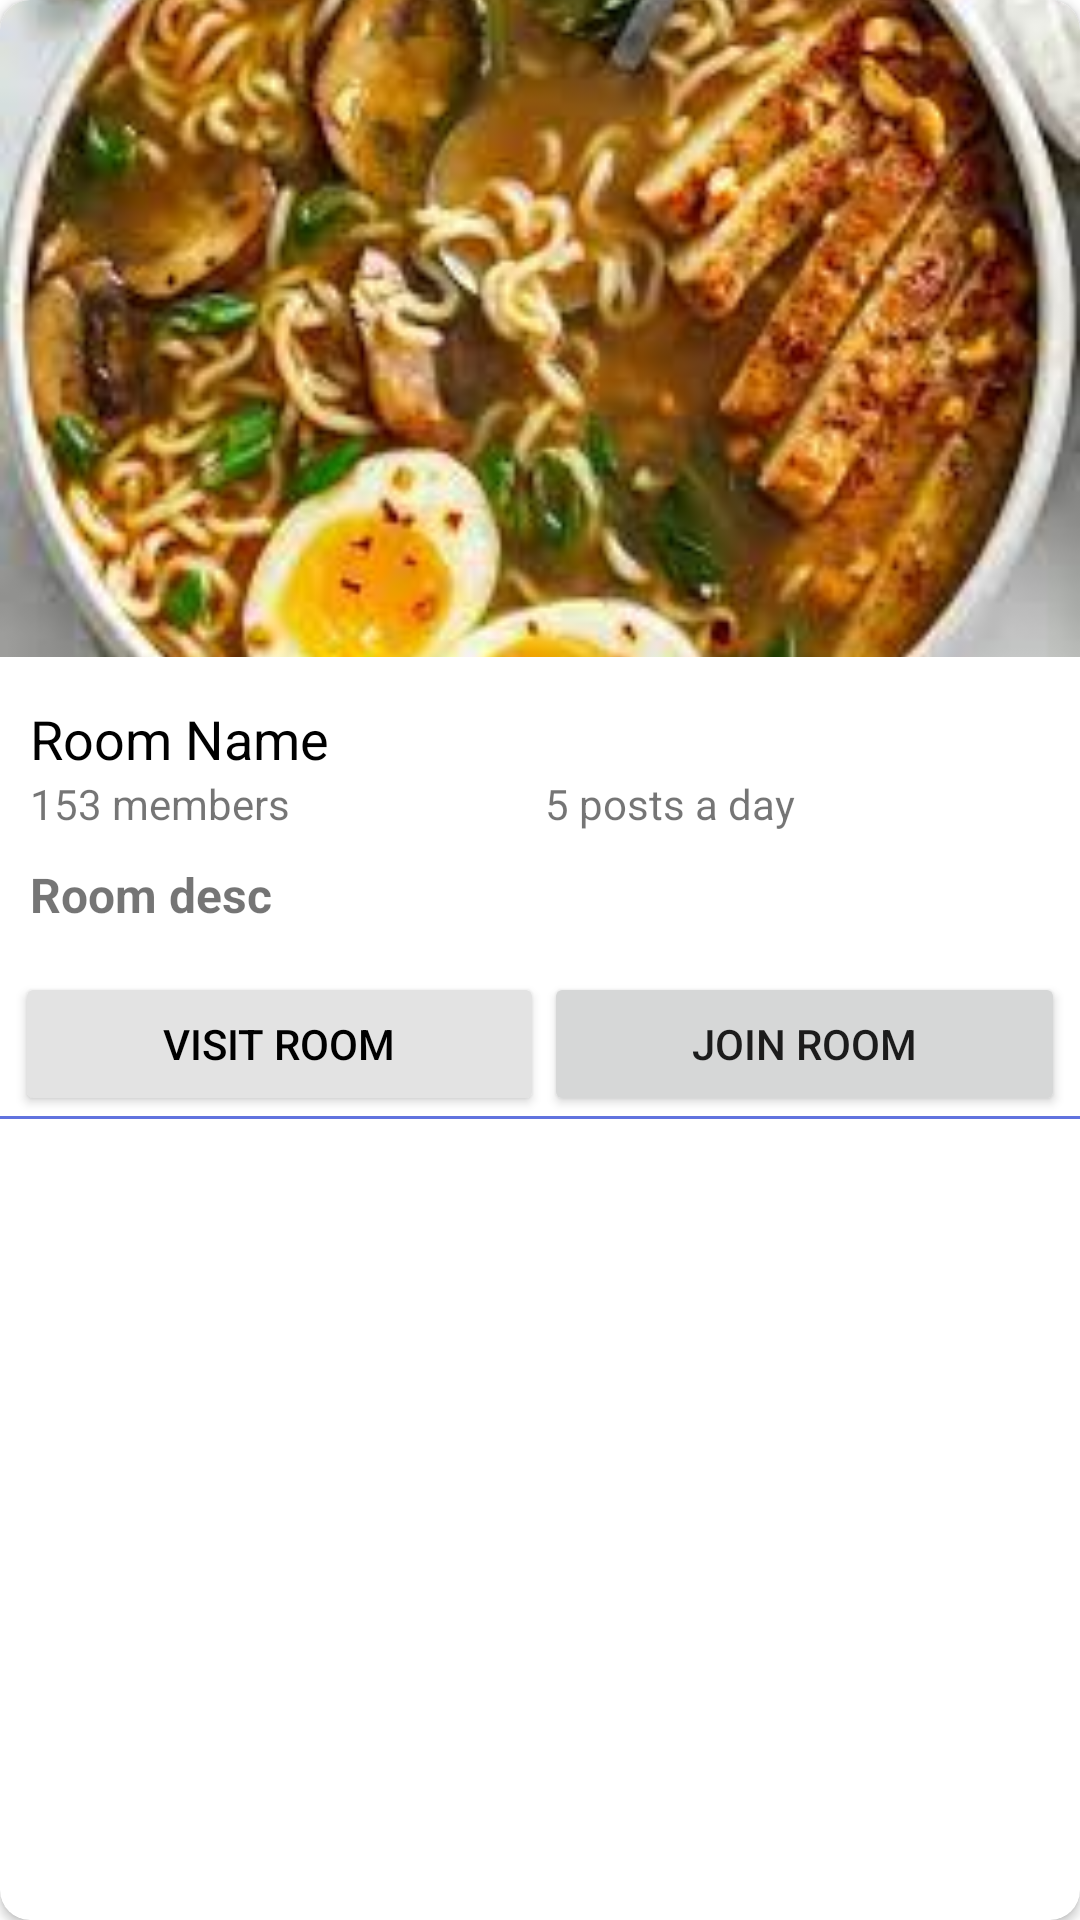

This screen was rendered from an Android layout file. Write that file and the resources it references.
<!-- AndroidManifest.xml: application theme Theme.NutriChief -->
<!-- res/layout/recycler_item_community_room.xml -->
<?xml version="1.0" encoding="utf-8"?>
<androidx.cardview.widget.CardView xmlns:android="http://schemas.android.com/apk/res/android"
    xmlns:app="http://schemas.android.com/apk/res-auto"
    xmlns:tools="http://schemas.android.com/tools"
    android:layout_width="match_parent"
    android:layout_height="wrap_content"
    android:layout_marginHorizontal="10dp"
    android:layout_marginVertical="15dp"
    android:background="@color/white"
    android:clipToPadding="false"
    app:cardCornerRadius="10dp"
    app:cardPreventCornerOverlap="false"
    app:elevation="4dp">

    <LinearLayout
        android:layout_width="match_parent"
        android:layout_height="wrap_content"
        android:orientation="vertical">

        <ImageView
            android:id="@+id/room_img"
            android:layout_width="match_parent"
            android:layout_height="wrap_content"
            android:scaleType="centerCrop"
            app:srcCompat="@drawable/img_ramen" />

        <LinearLayout
            android:layout_width="match_parent"
            android:layout_height="wrap_content"
            android:layout_marginHorizontal="10dp"
            android:layout_marginVertical="15dp"
            android:gravity="center_vertical"
            android:orientation="horizontal">

            <LinearLayout
                android:layout_width="match_parent"
                android:layout_height="match_parent"
                android:orientation="vertical">

                <TextView
                    android:id="@+id/room_name"
                    android:layout_width="wrap_content"
                    android:layout_height="wrap_content"
                    android:text="Room Name"
                    android:textColor="@color/black"
                    android:textSize="18sp"
                    android:transitionName="itemNameTransition" />

                <LinearLayout
                    android:layout_width="match_parent"
                    android:layout_height="wrap_content"
                    android:orientation="horizontal">

                    <TextView
                        android:id="@+id/room_member_count"
                        android:layout_width="wrap_content"
                        android:layout_height="wrap_content"
                        android:layout_weight="1"
                        android:text="153 members" />

                    <TextView
                        android:id="@+id/room_recent_post_count"
                        android:layout_width="wrap_content"
                        android:layout_height="wrap_content"
                        android:layout_weight="1"
                        android:text="5 posts a day" />

                </LinearLayout>

                <TextView
                    android:id="@+id/room_desc"
                    android:layout_width="match_parent"
                    android:layout_height="wrap_content"
                    android:layout_marginTop="10dp"
                    android:text="Room desc"
                    android:textSize="16sp"
                    android:textStyle="bold" />

            </LinearLayout>

        </LinearLayout>

        <LinearLayout
            android:layout_width="match_parent"
            android:layout_height="match_parent"
            android:orientation="horizontal">

            <Button
                android:id="@+id/button_visit_room"
                android:layout_width="wrap_content"
                android:layout_height="wrap_content"
                android:layout_marginHorizontal="10dp"
                android:layout_marginStart="5dp"
                android:layout_weight="1"
                android:backgroundTint="#E3E3E3"
                android:text="Visit room"
                android:textColor="@android:color/black" />

            <Button
                android:id="@+id/button_join_room"
                android:layout_width="wrap_content"
                android:layout_height="wrap_content"
                android:layout_marginHorizontal="10dp"
                android:layout_marginEnd="5dp"
                android:layout_weight="1"
                android:text="Join room" />
        </LinearLayout>

        <View
            android:id="@+id/view2"
            android:layout_width="match_parent"
            android:layout_height="1dp"
            android:background="@color/purple_theme_color" />

    </LinearLayout>

</androidx.cardview.widget.CardView>
<!-- resources referenced by this layout -->
<resources>
  <color name="black">#FF000000</color>
  <color name="purple_theme_color">#6173DF</color>
  <color name="white">#FFFFFFFF</color>
  <!-- drawable img_ramen: jpg bitmap (drawable, 12736 bytes) -->
  <style name="Theme.NutriChief" parent="Theme.MaterialComponents.DayNight.NoActionBar">
          
          <item name="colorPrimary">@color/purple_theme_color</item>
          <item name="colorPrimaryVariant">@color/purple_theme_color</item>
          <item name="colorOnPrimary">@color/white</item>
          
          <item name="colorSecondary">@color/purple_theme_color</item>
          <item name="colorSecondaryVariant">@color/purple_theme_color</item>
          <item name="colorOnSecondary">@color/black</item>
          
          <item name="statusBarBackground">@color/status_bar</item>
          <item name="android:statusBarColor" tools:targetApi="l">?attr/statusBarBackground</item>
          <item name="android:windowLightStatusBar" tools:targetApi="23">true</item>
  
          
  
          
          <item name="android:windowActivityTransitions">true</item>
      </style>
  <color name="status_bar">#fff</color>
</resources>
